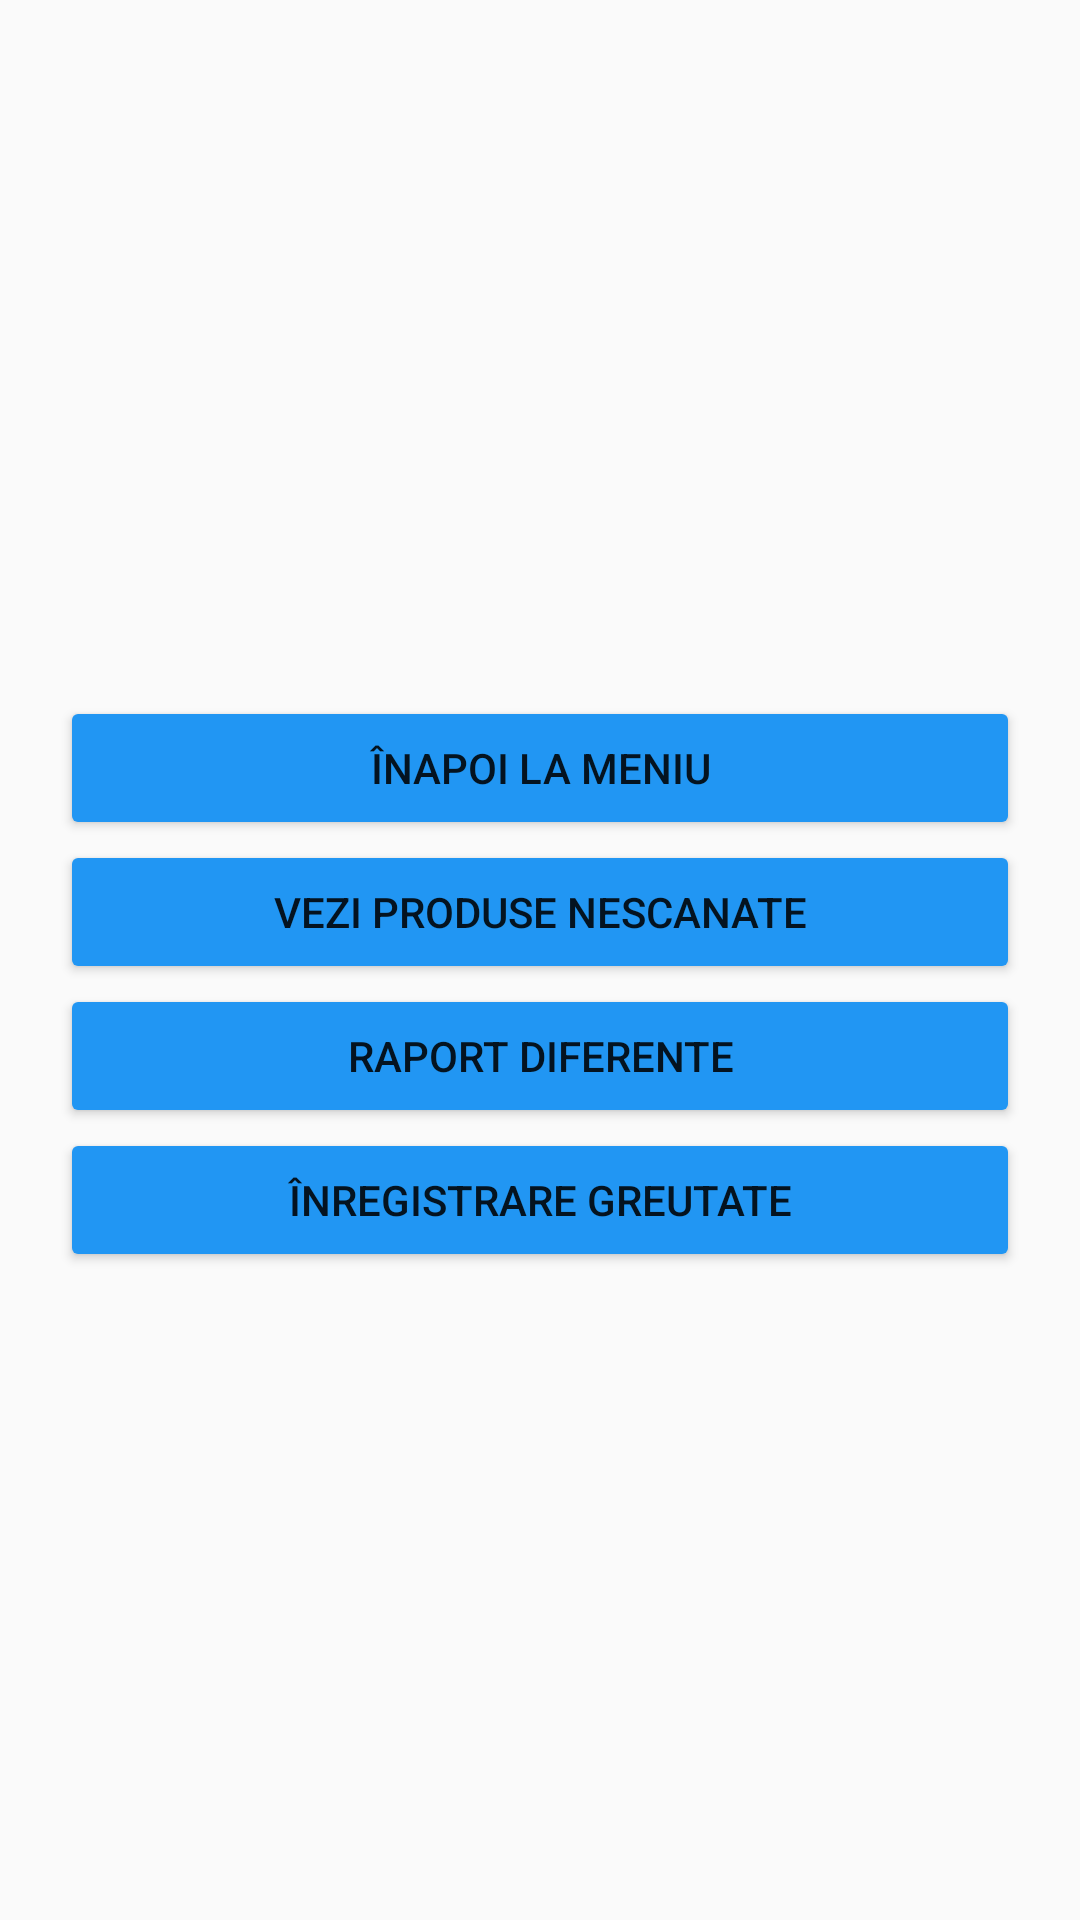

Layout XML and referenced resources for this Android screen:
<!-- AndroidManifest.xml: application theme Theme.InventarAsiT -->
<!-- res/layout/activity_setari.xml -->
<?xml version="1.0" encoding="utf-8"?>
<LinearLayout xmlns:android="http://schemas.android.com/apk/res/android"
    android:orientation="vertical"
    android:padding="20dp"
    android:gravity="center"
    android:layout_width="match_parent"
    android:layout_height="match_parent">

    <Button
        android:id="@+id/btnInapoiMeniu"
        android:layout_width="match_parent"
        android:layout_height="48dp"
        android:layout_marginTop="16dp"
        android:backgroundTint="#2196F3"
        android:text="@string/back_meniu" />

    <Button
        android:id="@+id/btnProduseNescanate"
        android:layout_width="match_parent"
        android:layout_height="48dp"
        android:backgroundTint="#2196F3"
        android:text="@string/vezi_produse_nescanate" />

    <Button
        android:id="@+id/btnRaportDiferente"
        android:layout_width="match_parent"
        android:layout_height="48dp"
        android:backgroundTint="#2196F3"
        android:text="@string/raport_diferente" />

    

    <Button
        android:id="@+id/btnGreutateStc"
        android:layout_width="match_parent"
        android:layout_height="48dp"
        android:backgroundTint="#2196F3"
        android:text="@string/inr_greut" />

</LinearLayout>
<!-- resources referenced by this layout -->
<resources>
  <string name="back_meniu">Înapoi la meniu</string>
  <string name="inr_greut">Înregistrare Greutate</string>
  <string name="raport_diferente">Raport diferente</string>
  <string name="verificare_lot">Verifică Lot</string>
  <string name="vezi_produse_nescanate">Vezi Produse Nescanate</string>
  <style name="Theme.InventarAsiT" parent="Theme.AppCompat.Light.NoActionBar">
          <item name="colorPrimary">@color/purple_500</item>
          <item name="android:statusBarColor">@color/purple_700</item>
          <item name="android:navigationBarColor">@color/black</item>
      </style>
  <!-- not gathered from this repository: default colours our renderer supplied (Android Studio template values) -->
  <color name="purple_500">#FF6200EE</color>
  <color name="purple_700">#FF3700B3</color>
  <color name="black">#FF000000</color>
</resources>
